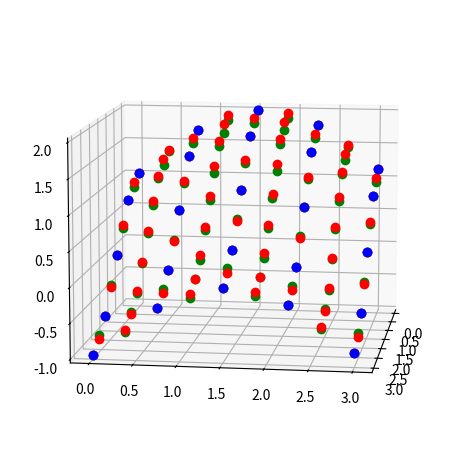

The script that saved this image:
# -*- coding: utf-8 -*-
"""
Created on  May 4, 2019 
Derivation from http://kitchingroup.cheme.cmu.edu/blog/2015/01/18/Equation-of-a-plane-through-three-points/
Blue points are samples on which we are approximating.
Red points are approximated function values "ideal results".
Green points are results of approximation.
[redacted]
@License: WTFPL
"""
import numpy as np
import math

def aPlaneEquationBy3points(p1,p2,p3):
    p1,p2,p3=np.asarray(p1),np.asarray(p2),np.asarray(p3)
    v1 = p3 - p1 # These two vectors are in the plane
    v2 = p2 - p1
    cp = np.cross(v1, v2)    # the cross product is a vector normal to the plane
    a, b, c = cp
    d = np.dot(cp, p3) # This evaluates a * x3 + b * y3 + c * z3 which equals d
    # print('The equation is {0}x + {1}y + {2}z = {3}'.format(a, b, c, d))
    return (a,b,c,d)

def CollinearXY(a,b,c): # Check if points are collinear in XY projection so they do not define a plane.
    x1,y1,z1=a
    x2,y2,z2=b
    x3,y3,z3=c
    res=abs(x1*(y2-y3) + x2*(y3-y1) + x3*(y1-y2)) < 0.001  # 0.001 collinear enoug
    return res

def distXY(a,b): # Distance from A to B
    x1,y1,_=a
    x2,y2,_=b
    return (x1-x2)**2+(y1-y2)**2  

def Near3List(pointList,target):
   p1=p2=p3= np.array([0,0,0])
   min1=min2=min3=1000
   for p in pointList:
      dist=distXY(p,target)
      if min1>dist:
         p3=p2; p2=p1; p1=p
         min3=min2; min2=min1; min1=dist 
      elif min2>dist:
         p3=p2; p2=p
         min3=min2; min2=dist 
      elif min3>dist and not CollinearXY(p1,p2,p):
         p3=p 
         min3=dist 
   if CollinearXY(p1,p2,p3): # If points are collinear find another one.
      for p in pointList:
         dist=distXY(p,target)
         if min3>dist and not CollinearXY(p1,p2,p): # This one is not collinear
            p3=p  
            min3=dist      
   list3=(p1,p2,p3)
   return list3    

def ApproximatePoint(plane,pt):
    a,b,c,d=plane
    xt,yt,_=pt
    res=(d - a * xt - b * yt) / c
    return res

def ApproximatePointOnMesh(mesh,point):
    Near3points=Near3List(aMesh ,point)
    plane=aPlaneEquationBy3points(*Near3points)
    res=ApproximatePoint(plane,point)
    return res

####################################################################

import matplotlib.pyplot as plt
from mpl_toolkits.mplot3d import Axes3D

fig = plt.figure()
ax = fig.add_subplot(111, projection='3d')
  
x = np.linspace(-0, 3, 5)
y = np.linspace(-0, 3, 5)
X, Y = np.meshgrid(x, y)
Z = np.cos(X)+np.sin(Y)


x1= np.linspace(-0, 3, 9)
y1= np.linspace(-0, 3, 9)
X1,Y1 = np.meshgrid(x1, y1)
Z1 = np.cos(X1)+np.sin(Y1)

Za = []
pointlist=np.stack((X1.flatten(),Y1.flatten(),Z1.flatten()),-1)
aMesh    =np.stack(( X.flatten(), Y.flatten(), Z.flatten()),-1)

for point in pointlist :
        Za.append(ApproximatePointOnMesh(aMesh,point))
Zo=np.asarray(Za)
print(Zo)
print(Z1.flatten())

# plot the mesh. Each array is 2D, so we flatten them to 1D arrays
ax.plot(X1.flatten(), Y1.flatten(), Zo.flatten(),'go')
ax.plot(X1.flatten(), Y1.flatten(), Z1.flatten(),'ro')
ax.plot( X.flatten(),  Y.flatten(),  Z.flatten(),'bo')

# plot the original points. We use zip to get 1D lists of x, y and z
# coordinates.
# ax.plot(*zip(p1, p2, p3), color='r', linestyle=' ', marker='o')
# adjust the view so we can see the point/plane alignment
ax.view_init(10 ,  8)
plt.tight_layout()
#plt.savefig('plane.png')
plt.show()